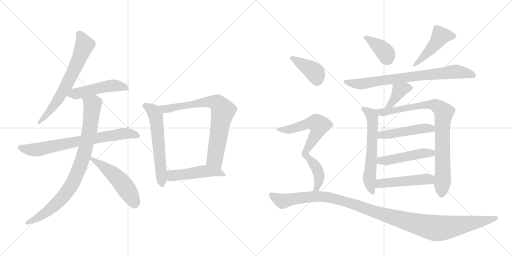
t = 0.00 s
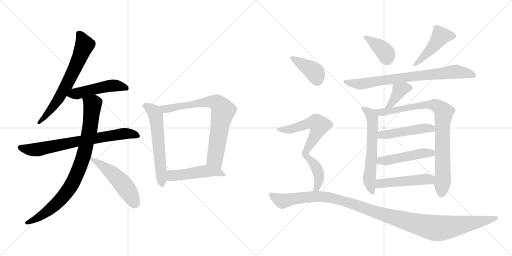
t = 3.10 s
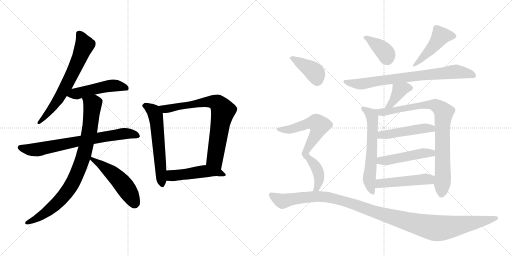
t = 6.21 s
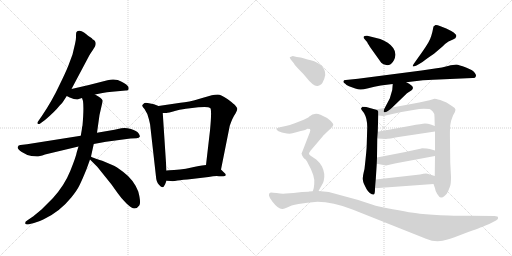
t = 9.31 s
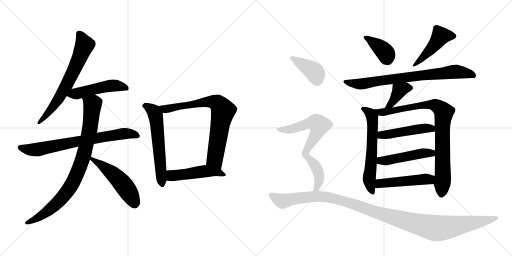
t = 12.41 s
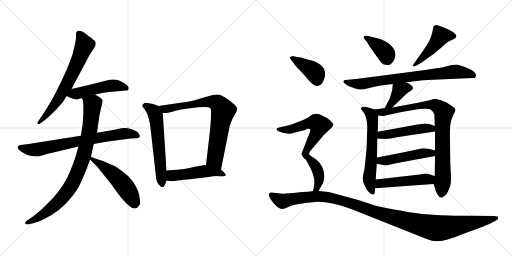
t = 15.52 s

The animated SVG that drew these frames (rendered in a browser with its animation timeline set to each time). Animation: 21 CSS @keyframes rules; one cycle of 15.52 s.

<svg version="1.1" viewBox="0 0 2048 1024" xmlns="http://www.w3.org/2000/svg">
  <g stroke="lightgray" stroke-dasharray="1,1" stroke-width="1" transform="scale(4, 4)">
    <line x1="0" y1="0" x2="256" y2="256"></line>
    <line x1="256" y1="0" x2="0" y2="256"></line>
    <line x1="128" y1="0" x2="128" y2="256"></line>
    <line x1="0" y1="128" x2="256" y2="128"></line>
    <line x1="256" y1="0" x2="512" y2="256"></line>
    <line x1="512" y1="0" x2="256" y2="256"></line>
    <line x1="384" y1="0" x2="384" y2="256"></line>
    <line x1="256" y1="128" x2="512" y2="128"></line>
  </g>
<g transform="scale(1, -1) translate(0, -850)">
   <style type="text/css">
    @keyframes keyframes0 {
      from {
       stroke: black;
       stroke-dashoffset: 666;
       stroke-width: 128;
       }
       68% {
       animation-timing-function: step-end;
       stroke: black;
       stroke-dashoffset: 0;
       stroke-width: 128;
       }
       to {
       stroke: black;
       stroke-width: 1024;
       }
       }
       #make-me-a-hanzi-animation-0 {
         animation: keyframes0 0.791992s both;
         animation-delay: 0.000000s;
         animation-timing-function: linear;
       }
    @keyframes keyframes1 {
      from {
       stroke: black;
       stroke-dashoffset: 493;
       stroke-width: 128;
       }
       62% {
       animation-timing-function: step-end;
       stroke: black;
       stroke-dashoffset: 0;
       stroke-width: 128;
       }
       to {
       stroke: black;
       stroke-width: 1024;
       }
       }
       #make-me-a-hanzi-animation-1 {
         animation: keyframes1 0.651204s both;
         animation-delay: 0.791992s;
         animation-timing-function: linear;
       }
    @keyframes keyframes2 {
      from {
       stroke: black;
       stroke-dashoffset: 732;
       stroke-width: 128;
       }
       70% {
       animation-timing-function: step-end;
       stroke: black;
       stroke-dashoffset: 0;
       stroke-width: 128;
       }
       to {
       stroke: black;
       stroke-width: 1024;
       }
       }
       #make-me-a-hanzi-animation-2 {
         animation: keyframes2 0.845703s both;
         animation-delay: 1.443197s;
         animation-timing-function: linear;
       }
    @keyframes keyframes3 {
      from {
       stroke: black;
       stroke-dashoffset: 867;
       stroke-width: 128;
       }
       74% {
       animation-timing-function: step-end;
       stroke: black;
       stroke-dashoffset: 0;
       stroke-width: 128;
       }
       to {
       stroke: black;
       stroke-width: 1024;
       }
       }
       #make-me-a-hanzi-animation-3 {
         animation: keyframes3 0.955566s both;
         animation-delay: 2.288900s;
         animation-timing-function: linear;
       }
    @keyframes keyframes4 {
      from {
       stroke: black;
       stroke-dashoffset: 513;
       stroke-width: 128;
       }
       63% {
       animation-timing-function: step-end;
       stroke: black;
       stroke-dashoffset: 0;
       stroke-width: 128;
       }
       to {
       stroke: black;
       stroke-width: 1024;
       }
       }
       #make-me-a-hanzi-animation-4 {
         animation: keyframes4 0.667480s both;
         animation-delay: 3.244466s;
         animation-timing-function: linear;
       }
    @keyframes keyframes5 {
      from {
       stroke: black;
       stroke-dashoffset: 594;
       stroke-width: 128;
       }
       66% {
       animation-timing-function: step-end;
       stroke: black;
       stroke-dashoffset: 0;
       stroke-width: 128;
       }
       to {
       stroke: black;
       stroke-width: 1024;
       }
       }
       #make-me-a-hanzi-animation-5 {
         animation: keyframes5 0.733398s both;
         animation-delay: 3.911947s;
         animation-timing-function: linear;
       }
    @keyframes keyframes6 {
      from {
       stroke: black;
       stroke-dashoffset: 761;
       stroke-width: 128;
       }
       71% {
       animation-timing-function: step-end;
       stroke: black;
       stroke-dashoffset: 0;
       stroke-width: 128;
       }
       to {
       stroke: black;
       stroke-width: 1024;
       }
       }
       #make-me-a-hanzi-animation-6 {
         animation: keyframes6 0.869303s both;
         animation-delay: 4.645345s;
         animation-timing-function: linear;
       }
    @keyframes keyframes7 {
      from {
       stroke: black;
       stroke-dashoffset: 484;
       stroke-width: 128;
       }
       61% {
       animation-timing-function: step-end;
       stroke: black;
       stroke-dashoffset: 0;
       stroke-width: 128;
       }
       to {
       stroke: black;
       stroke-width: 1024;
       }
       }
       #make-me-a-hanzi-animation-7 {
         animation: keyframes7 0.643880s both;
         animation-delay: 5.514648s;
         animation-timing-function: linear;
       }
    @keyframes keyframes8 {
      from {
       stroke: black;
       stroke-dashoffset: 386;
       stroke-width: 128;
       }
       56% {
       animation-timing-function: step-end;
       stroke: black;
       stroke-dashoffset: 0;
       stroke-width: 128;
       }
       to {
       stroke: black;
       stroke-width: 1024;
       }
       }
       #make-me-a-hanzi-animation-8 {
         animation: keyframes8 0.564128s both;
         animation-delay: 6.158529s;
         animation-timing-function: linear;
       }
    @keyframes keyframes9 {
      from {
       stroke: black;
       stroke-dashoffset: 465;
       stroke-width: 128;
       }
       60% {
       animation-timing-function: step-end;
       stroke: black;
       stroke-dashoffset: 0;
       stroke-width: 128;
       }
       to {
       stroke: black;
       stroke-width: 1024;
       }
       }
       #make-me-a-hanzi-animation-9 {
         animation: keyframes9 0.628418s both;
         animation-delay: 6.722656s;
         animation-timing-function: linear;
       }
    @keyframes keyframes10 {
      from {
       stroke: black;
       stroke-dashoffset: 773;
       stroke-width: 128;
       }
       72% {
       animation-timing-function: step-end;
       stroke: black;
       stroke-dashoffset: 0;
       stroke-width: 128;
       }
       to {
       stroke: black;
       stroke-width: 1024;
       }
       }
       #make-me-a-hanzi-animation-10 {
         animation: keyframes10 0.879069s both;
         animation-delay: 7.351074s;
         animation-timing-function: linear;
       }
    @keyframes keyframes11 {
      from {
       stroke: black;
       stroke-dashoffset: 388;
       stroke-width: 128;
       }
       56% {
       animation-timing-function: step-end;
       stroke: black;
       stroke-dashoffset: 0;
       stroke-width: 128;
       }
       to {
       stroke: black;
       stroke-width: 1024;
       }
       }
       #make-me-a-hanzi-animation-11 {
         animation: keyframes11 0.565755s both;
         animation-delay: 8.230143s;
         animation-timing-function: linear;
       }
    @keyframes keyframes12 {
      from {
       stroke: black;
       stroke-dashoffset: 614;
       stroke-width: 128;
       }
       67% {
       animation-timing-function: step-end;
       stroke: black;
       stroke-dashoffset: 0;
       stroke-width: 128;
       }
       to {
       stroke: black;
       stroke-width: 1024;
       }
       }
       #make-me-a-hanzi-animation-12 {
         animation: keyframes12 0.749674s both;
         animation-delay: 8.795898s;
         animation-timing-function: linear;
       }
    @keyframes keyframes13 {
      from {
       stroke: black;
       stroke-dashoffset: 867;
       stroke-width: 128;
       }
       74% {
       animation-timing-function: step-end;
       stroke: black;
       stroke-dashoffset: 0;
       stroke-width: 128;
       }
       to {
       stroke: black;
       stroke-width: 1024;
       }
       }
       #make-me-a-hanzi-animation-13 {
         animation: keyframes13 0.955566s both;
         animation-delay: 9.545573s;
         animation-timing-function: linear;
       }
    @keyframes keyframes14 {
      from {
       stroke: black;
       stroke-dashoffset: 480;
       stroke-width: 128;
       }
       61% {
       animation-timing-function: step-end;
       stroke: black;
       stroke-dashoffset: 0;
       stroke-width: 128;
       }
       to {
       stroke: black;
       stroke-width: 1024;
       }
       }
       #make-me-a-hanzi-animation-14 {
         animation: keyframes14 0.640625s both;
         animation-delay: 10.501139s;
         animation-timing-function: linear;
       }
    @keyframes keyframes15 {
      from {
       stroke: black;
       stroke-dashoffset: 482;
       stroke-width: 128;
       }
       61% {
       animation-timing-function: step-end;
       stroke: black;
       stroke-dashoffset: 0;
       stroke-width: 128;
       }
       to {
       stroke: black;
       stroke-width: 1024;
       }
       }
       #make-me-a-hanzi-animation-15 {
         animation: keyframes15 0.642253s both;
         animation-delay: 11.141764s;
         animation-timing-function: linear;
       }
    @keyframes keyframes16 {
      from {
       stroke: black;
       stroke-dashoffset: 490;
       stroke-width: 128;
       }
       61% {
       animation-timing-function: step-end;
       stroke: black;
       stroke-dashoffset: 0;
       stroke-width: 128;
       }
       to {
       stroke: black;
       stroke-width: 1024;
       }
       }
       #make-me-a-hanzi-animation-16 {
         animation: keyframes16 0.648763s both;
         animation-delay: 11.784017s;
         animation-timing-function: linear;
       }
    @keyframes keyframes17 {
      from {
       stroke: black;
       stroke-dashoffset: 399;
       stroke-width: 128;
       }
       56% {
       animation-timing-function: step-end;
       stroke: black;
       stroke-dashoffset: 0;
       stroke-width: 128;
       }
       to {
       stroke: black;
       stroke-width: 1024;
       }
       }
       #make-me-a-hanzi-animation-17 {
         animation: keyframes17 0.574707s both;
         animation-delay: 12.432780s;
         animation-timing-function: linear;
       }
    @keyframes keyframes18 {
      from {
       stroke: black;
       stroke-dashoffset: 569;
       stroke-width: 128;
       }
       65% {
       animation-timing-function: step-end;
       stroke: black;
       stroke-dashoffset: 0;
       stroke-width: 128;
       }
       to {
       stroke: black;
       stroke-width: 1024;
       }
       }
       #make-me-a-hanzi-animation-18 {
         animation: keyframes18 0.713053s both;
         animation-delay: 13.007487s;
         animation-timing-function: linear;
       }
    @keyframes keyframes19 {
      from {
       stroke: black;
       stroke-dashoffset: 412;
       stroke-width: 128;
       }
       57% {
       animation-timing-function: step-end;
       stroke: black;
       stroke-dashoffset: 0;
       stroke-width: 128;
       }
       to {
       stroke: black;
       stroke-width: 1024;
       }
       }
       #make-me-a-hanzi-animation-19 {
         animation: keyframes19 0.585286s both;
         animation-delay: 13.720540s;
         animation-timing-function: linear;
       }
    @keyframes keyframes20 {
      from {
       stroke: black;
       stroke-dashoffset: 1182;
       stroke-width: 128;
       }
       79% {
       animation-timing-function: step-end;
       stroke: black;
       stroke-dashoffset: 0;
       stroke-width: 128;
       }
       to {
       stroke: black;
       stroke-width: 1024;
       }
       }
       #make-me-a-hanzi-animation-20 {
         animation: keyframes20 1.211914s both;
         animation-delay: 14.305827s;
         animation-timing-function: linear;
       }
</style>
<path d="M 286 494 L 356 626 Q 364 640 370 648 L 380 664 Q 389 684 370 693 Q 370 695 363 700 Q 356 704 351 708 Q 347 712 336 720 Q 325 728 316 727 Q 307 726 305 720 Q 304 716 304 706 Q 305 695 300 674 L 290 632 L 274 589 Q 264 563 236 506 Q 209 448 168 387 L 152 364 Q 148 358 151 355 Q 155 352 161 356 L 180 370 Q 219 403 238 427 Q 250 438 254 446 L 267 466 L 286 494 Z" fill="lightgray"></path> 
<path d="M 380 472 L 410 478 Q 427 482 448 483 L 503 488 Q 512 487 514 492 Q 516 499 512 505 Q 500 519 471 530 Q 451 535 430 529 Q 355 509 286 494 C 257 488 240 479 267 466 L 279 460 Q 306 448 315 454 L 328 458 L 380 472 Z" fill="lightgray"></path> 
<path d="M 323 307 L 108 273 L 82 270 Q 73 270 71 262 Q 69 254 87 242 Q 105 230 126 226 L 148 224 Q 156 224 180 232 L 314 264 L 375 274 L 424 283 L 522 296 L 546 297 Q 557 298 559 303 Q 561 307 554 317 Q 547 327 524 334 Q 502 341 485 337 L 458 331 L 388 319 L 323 307 Z" fill="lightgray"></path> 
<path d="M 327 330 L 323 307 L 314 264 L 307 241 Q 304 223 281 166 Q 258 109 212 58 L 166 12 Q 135 -14 129 -18 L 110 -31 Q 99 -36 101 -44 Q 104 -50 116 -47 L 136 -42 Q 156 -37 175 -27 Q 239 3 285 60 Q 308 88 318 109 Q 328 129 346 173 L 360 212 L 364 224 L 375 274 L 388 319 L 398 390 L 411 447 Q 407 458 380 472 C 354 487 321 487 328 458 L 332 446 Q 336 417 330 348 Q 328 344 327 330 Z" fill="lightgray"></path> 
<path d="M 360 212 L 389 183 L 446 112 L 471 77 Q 484 58 505 37 Q 527 16 538 16 Q 549 16 557 28 Q 565 39 553 84 Q 535 131 492 163 Q 466 183 449 190 L 409 207 Q 401 209 384 215 Q 367 221 364 224 C 338 238 339 233 360 212 Z" fill="lightgray"></path> 
<path d="M 634 426 L 616 433 L 596 437 Q 584 440 578 438 Q 571 433 569 429 Q 568 425 578 414 Q 590 397 595 375 Q 601 352 601 347 L 624 143 Q 625 122 636 111 Q 651 91 660 112 L 666 127 L 666 168 L 651 398 C 650 420 650 420 634 426 Z" fill="lightgray"></path> 
<path d="M 884 172 L 919 347 Q 930 379 942 396 Q 950 410 949 415 Q 949 420 942 427 Q 938 433 911 453 Q 884 472 871 472 Q 859 472 847 469 L 802 456 Q 753 441 722 439 L 634 426 C 604 422 621 398 651 398 L 666 398 Q 671 398 703 407 Q 736 415 752 416 L 793 421 Q 834 425 841 418 Q 848 411 840 328 L 824 190 C 821 160 878 143 884 172 Z" fill="lightgray"></path> 
<path d="M 767 134 L 834 142 Q 862 147 876 145 Q 917 142 896 160 L 884 172 C 863 193 854 194 824 190 L 808 188 Q 802 188 771 181 Q 741 173 720 172 L 696 170 Q 674 170 666 168 C 636 163 636 129 666 127 L 683 126 Q 692 124 710 128 Q 729 131 767 134 Z" fill="lightgray"></path> 
<path d="M 1458 694 L 1469 681 Q 1469 679 1480 662 L 1525 599 Q 1532 591 1545 590 Q 1558 588 1564 594 Q 1579 607 1582 631 Q 1582 658 1551 679 Q 1533 690 1521 694 L 1469 707 Q 1459 708 1455 704 Q 1452 700 1458 694 Z" fill="lightgray"></path> 
<path d="M 1688 641 L 1656 596 Q 1650 588 1651 585 Q 1652 582 1666 588 L 1680 596 Q 1688 600 1703 612 Q 1718 623 1736 635 L 1770 664 Q 1781 676 1794 684 L 1812 692 Q 1824 697 1825 704 Q 1827 711 1820 715 Q 1817 720 1805 726 L 1785 736 L 1762 745 Q 1747 751 1742 750 Q 1738 748 1734 744 Q 1726 700 1714 681 Q 1703 662 1688 641 Z" fill="lightgray"></path> 
<path d="M 1740 576 L 1686 568 L 1432 535 L 1383 530 Q 1374 530 1374 525 Q 1372 519 1381 515 Q 1384 511 1396 505 L 1421 496 Q 1433 492 1441 492 Q 1449 491 1473 497 Q 1497 504 1523 508 L 1571 514 L 1625 521 L 1692 529 Q 1703 530 1755 532 L 1890 538 Q 1902 537 1903 544 Q 1906 550 1900 557 Q 1894 569 1864 580 Q 1835 591 1825 592 Q 1815 592 1792 586 Q 1769 579 1740 576 Z" fill="lightgray"></path> 
<path d="M 1571 514 L 1569 490 L 1559 456 L 1539 418 C 1525 391 1547 399 1569 420 L 1628 477 L 1645 488 Q 1650 491 1652 498 Q 1651 509 1625 521 C 1598 534 1573 544 1571 514 Z" fill="lightgray"></path> 
<path d="M 1501 412 L 1465 422 Q 1454 424 1449 422 Q 1444 418 1444 415 Q 1445 411 1456 398 Q 1469 376 1469 342 L 1467 274 Q 1467 253 1458 174 Q 1451 147 1451 134 Q 1452 123 1456 114 L 1466 94 Q 1471 85 1479 78 Q 1491 70 1495 72 Q 1500 73 1500 97 L 1503 132 L 1507 195 L 1508 220 L 1509 296 L 1511 323 L 1513 388 C 1514 408 1514 408 1501 412 Z" fill="lightgray"></path> 
<path d="M 1539 418 L 1501 412 C 1471 407 1483 391 1513 388 L 1532 386 Q 1537 386 1551 390 L 1606 402 L 1659 411 Q 1677 415 1695 415 L 1718 414 Q 1722 413 1731 404 Q 1738 398 1738 382 L 1739 346 L 1740 324 L 1740 248 L 1740 226 L 1739 146 L 1734 114 L 1740 97 Q 1741 86 1749 74 Q 1757 61 1763 60 Q 1769 58 1778 66 Q 1788 74 1792 84 L 1800 104 Q 1804 114 1804 142 L 1801 200 L 1800 284 Q 1799 330 1801 349 Q 1803 367 1812 388 Q 1822 403 1822 411 Q 1822 418 1809 425 L 1786 440 L 1761 450 Q 1741 455 1738 455 L 1718 449 Q 1693 443 1677 440 L 1569 420 L 1539 418 Z" fill="lightgray"></path> 
<path d="M 1509 296 L 1544 294 Q 1550 294 1607 304 L 1740 324 C 1770 328 1767 335 1739 346 L 1723 352 Q 1712 356 1700 356 Q 1688 355 1643 347 L 1511 323 C 1481 318 1479 298 1509 296 Z" fill="lightgray"></path> 
<path d="M 1507 195 L 1544 188 L 1584 197 L 1740 226 C 1769 231 1769 240 1740 248 L 1719 254 Q 1709 257 1688 257 Q 1686 256 1681 255 L 1616 241 L 1508 220 C 1479 214 1478 201 1507 195 Z" fill="lightgray"></path> 
<path d="M 1500 97 L 1734 114 C 1764 116 1768 137 1739 146 L 1710 155 Q 1702 157 1680 152 L 1503 132 C 1473 129 1470 95 1500 97 Z" fill="lightgray"></path> 
<path d="M 1163 612 L 1176 596 Q 1180 588 1197 571 Q 1214 554 1222 544 Q 1255 502 1271 506 Q 1288 510 1294 528 Q 1297 532 1301 550 Q 1302 593 1243 609 Q 1214 616 1210 618 Q 1206 620 1187 622 L 1171 626 L 1159 621 Q 1158 620 1163 612 Z" fill="lightgray"></path> 
<path d="M 1236 236 Q 1236 239 1242 247 L 1292 306 Q 1295 310 1309 323 L 1324 337 Q 1333 347 1333 351 Q 1334 355 1321 368 Q 1308 380 1282 391 Q 1257 402 1236 383 Q 1233 380 1231 379 L 1215 371 L 1179 357 Q 1158 349 1143 346 L 1124 342 Q 1110 339 1107 336 Q 1104 333 1110 328 Q 1116 323 1137 318 Q 1158 313 1170 317 Q 1183 321 1203 326 Q 1224 330 1230 335 Q 1236 336 1240 334 Q 1243 330 1239 320 L 1206 235 Q 1206 232 1218 216 C 1223 210 1223 210 1236 236 Z" fill="lightgray"></path> 
<path d="M 1274 86 L 1288 111 Q 1292 116 1295 127 Q 1302 155 1288 184 Q 1279 200 1265 212 L 1244 226 Q 1236 232 1236 236 C 1223 263 1195 235 1218 216 Q 1224 213 1232 196 Q 1261 146 1257 114 L 1255 98 Q 1255 96 1251 85 C 1241 57 1259 60 1274 86 Z" fill="lightgray"></path> 
<path d="M 1233 83 L 1208 82 L 1174 78 L 1143 76 Q 1129 74 1106 78 Q 1084 81 1083 80 Q 1065 75 1090 43 Q 1115 11 1131 14 Q 1136 15 1151 21 Q 1161 28 1194 34 Q 1227 40 1270 43 Q 1331 43 1410 12 L 1704 -105 Q 1747 -124 1790 -108 Q 1806 -104 1860 -83 Q 1927 -59 1937 -54 L 1957 -46 L 1984 -32 Q 1995 -26 1992 -20 Q 1992 -14 1978 -14 L 1881 -13 Q 1864 -14 1794 -12 Q 1725 -10 1680 -5 Q 1635 0 1516 24 Q 1495 29 1433 50 L 1315 82 L 1274 86 L 1251 85 L 1236 84 Q 1235 83 1233 83 Z" fill="lightgray"></path> 
      <clipPath id="make-me-a-hanzi-clip-0">
      <path d="M 286 494 L 356 626 Q 364 640 370 648 L 380 664 Q 389 684 370 693 Q 370 695 363 700 Q 356 704 351 708 Q 347 712 336 720 Q 325 728 316 727 Q 307 726 305 720 Q 304 716 304 706 Q 305 695 300 674 L 290 632 L 274 589 Q 264 563 236 506 Q 209 448 168 387 L 152 364 Q 148 358 151 355 Q 155 352 161 356 L 180 370 Q 219 403 238 427 Q 250 438 254 446 L 267 466 L 286 494 Z" fill="lightgray"></path>
      </clipPath>
      <path clip-path="url(#make-me-a-hanzi-clip-0)" d="M 318 712 L 338 670 L 307 593 L 229 446 L 156 359 " fill="none" id="make-me-a-hanzi-animation-0" stroke-dasharray="538 1076" stroke-linecap="round"></path>

      <clipPath id="make-me-a-hanzi-clip-1">
      <path d="M 380 472 L 410 478 Q 427 482 448 483 L 503 488 Q 512 487 514 492 Q 516 499 512 505 Q 500 519 471 530 Q 451 535 430 529 Q 355 509 286 494 C 257 488 240 479 267 466 L 279 460 Q 306 448 315 454 L 328 458 L 380 472 Z" fill="lightgray"></path>
      </clipPath>
      <path clip-path="url(#make-me-a-hanzi-clip-1)" d="M 275 467 L 451 508 L 506 497 " fill="none" id="make-me-a-hanzi-animation-1" stroke-dasharray="365 730" stroke-linecap="round"></path>

      <clipPath id="make-me-a-hanzi-clip-2">
      <path d="M 323 307 L 108 273 L 82 270 Q 73 270 71 262 Q 69 254 87 242 Q 105 230 126 226 L 148 224 Q 156 224 180 232 L 314 264 L 375 274 L 424 283 L 522 296 L 546 297 Q 557 298 559 303 Q 561 307 554 317 Q 547 327 524 334 Q 502 341 485 337 L 458 331 L 388 319 L 323 307 Z" fill="lightgray"></path>
      </clipPath>
      <path clip-path="url(#make-me-a-hanzi-clip-2)" d="M 81 260 L 145 251 L 483 314 L 525 315 L 549 307 " fill="none" id="make-me-a-hanzi-animation-2" stroke-dasharray="604 1208" stroke-linecap="round"></path>

      <clipPath id="make-me-a-hanzi-clip-3">
      <path d="M 327 330 L 323 307 L 314 264 L 307 241 Q 304 223 281 166 Q 258 109 212 58 L 166 12 Q 135 -14 129 -18 L 110 -31 Q 99 -36 101 -44 Q 104 -50 116 -47 L 136 -42 Q 156 -37 175 -27 Q 239 3 285 60 Q 308 88 318 109 Q 328 129 346 173 L 360 212 L 364 224 L 375 274 L 388 319 L 398 390 L 411 447 Q 407 458 380 472 C 354 487 321 487 328 458 L 332 446 Q 336 417 330 348 Q 328 344 327 330 Z" fill="lightgray"></path>
      </clipPath>
      <path clip-path="url(#make-me-a-hanzi-clip-3)" d="M 336 454 L 370 432 L 359 330 L 317 175 L 284 107 L 240 49 L 174 -7 L 110 -40 " fill="none" id="make-me-a-hanzi-animation-3" stroke-dasharray="739 1478" stroke-linecap="round"></path>

      <clipPath id="make-me-a-hanzi-clip-4">
      <path d="M 360 212 L 389 183 L 446 112 L 471 77 Q 484 58 505 37 Q 527 16 538 16 Q 549 16 557 28 Q 565 39 553 84 Q 535 131 492 163 Q 466 183 449 190 L 409 207 Q 401 209 384 215 Q 367 221 364 224 C 338 238 339 233 360 212 Z" fill="lightgray"></path>
      </clipPath>
      <path clip-path="url(#make-me-a-hanzi-clip-4)" d="M 364 217 L 442 163 L 476 131 L 511 86 L 538 34 " fill="none" id="make-me-a-hanzi-animation-4" stroke-dasharray="385 770" stroke-linecap="round"></path>

      <clipPath id="make-me-a-hanzi-clip-5">
      <path d="M 634 426 L 616 433 L 596 437 Q 584 440 578 438 Q 571 433 569 429 Q 568 425 578 414 Q 590 397 595 375 Q 601 352 601 347 L 624 143 Q 625 122 636 111 Q 651 91 660 112 L 666 127 L 666 168 L 651 398 C 650 420 650 420 634 426 Z" fill="lightgray"></path>
      </clipPath>
      <path clip-path="url(#make-me-a-hanzi-clip-5)" d="M 578 429 L 607 412 L 622 388 L 648 113 " fill="none" id="make-me-a-hanzi-animation-5" stroke-dasharray="466 932" stroke-linecap="round"></path>

      <clipPath id="make-me-a-hanzi-clip-6">
      <path d="M 884 172 L 919 347 Q 930 379 942 396 Q 950 410 949 415 Q 949 420 942 427 Q 938 433 911 453 Q 884 472 871 472 Q 859 472 847 469 L 802 456 Q 753 441 722 439 L 634 426 C 604 422 621 398 651 398 L 666 398 Q 671 398 703 407 Q 736 415 752 416 L 793 421 Q 834 425 841 418 Q 848 411 840 328 L 824 190 C 821 160 878 143 884 172 Z" fill="lightgray"></path>
      </clipPath>
      <path clip-path="url(#make-me-a-hanzi-clip-6)" d="M 642 424 L 667 414 L 814 441 L 846 444 L 873 435 L 892 407 L 859 213 L 878 181 " fill="none" id="make-me-a-hanzi-animation-6" stroke-dasharray="633 1266" stroke-linecap="round"></path>

      <clipPath id="make-me-a-hanzi-clip-7">
      <path d="M 767 134 L 834 142 Q 862 147 876 145 Q 917 142 896 160 L 884 172 C 863 193 854 194 824 190 L 808 188 Q 802 188 771 181 Q 741 173 720 172 L 696 170 Q 674 170 666 168 C 636 163 636 129 666 127 L 683 126 Q 692 124 710 128 Q 729 131 767 134 Z" fill="lightgray"></path>
      </clipPath>
      <path clip-path="url(#make-me-a-hanzi-clip-7)" d="M 671 134 L 687 148 L 823 165 L 877 159 L 888 149 " fill="none" id="make-me-a-hanzi-animation-7" stroke-dasharray="356 712" stroke-linecap="round"></path>

      <clipPath id="make-me-a-hanzi-clip-8">
      <path d="M 1458 694 L 1469 681 Q 1469 679 1480 662 L 1525 599 Q 1532 591 1545 590 Q 1558 588 1564 594 Q 1579 607 1582 631 Q 1582 658 1551 679 Q 1533 690 1521 694 L 1469 707 Q 1459 708 1455 704 Q 1452 700 1458 694 Z" fill="lightgray"></path>
      </clipPath>
      <path clip-path="url(#make-me-a-hanzi-clip-8)" d="M 1463 701 L 1536 646 L 1551 610 " fill="none" id="make-me-a-hanzi-animation-8" stroke-dasharray="258 516" stroke-linecap="round"></path>

      <clipPath id="make-me-a-hanzi-clip-9">
      <path d="M 1688 641 L 1656 596 Q 1650 588 1651 585 Q 1652 582 1666 588 L 1680 596 Q 1688 600 1703 612 Q 1718 623 1736 635 L 1770 664 Q 1781 676 1794 684 L 1812 692 Q 1824 697 1825 704 Q 1827 711 1820 715 Q 1817 720 1805 726 L 1785 736 L 1762 745 Q 1747 751 1742 750 Q 1738 748 1734 744 Q 1726 700 1714 681 Q 1703 662 1688 641 Z" fill="lightgray"></path>
      </clipPath>
      <path clip-path="url(#make-me-a-hanzi-clip-9)" d="M 1814 706 L 1763 706 L 1737 668 L 1658 588 " fill="none" id="make-me-a-hanzi-animation-9" stroke-dasharray="337 674" stroke-linecap="round"></path>

      <clipPath id="make-me-a-hanzi-clip-10">
      <path d="M 1740 576 L 1686 568 L 1432 535 L 1383 530 Q 1374 530 1374 525 Q 1372 519 1381 515 Q 1384 511 1396 505 L 1421 496 Q 1433 492 1441 492 Q 1449 491 1473 497 Q 1497 504 1523 508 L 1571 514 L 1625 521 L 1692 529 Q 1703 530 1755 532 L 1890 538 Q 1902 537 1903 544 Q 1906 550 1900 557 Q 1894 569 1864 580 Q 1835 591 1825 592 Q 1815 592 1792 586 Q 1769 579 1740 576 Z" fill="lightgray"></path>
      </clipPath>
      <path clip-path="url(#make-me-a-hanzi-clip-10)" d="M 1381 523 L 1444 514 L 1816 563 L 1893 549 " fill="none" id="make-me-a-hanzi-animation-10" stroke-dasharray="645 1290" stroke-linecap="round"></path>

      <clipPath id="make-me-a-hanzi-clip-11">
      <path d="M 1571 514 L 1569 490 L 1559 456 L 1539 418 C 1525 391 1547 399 1569 420 L 1628 477 L 1645 488 Q 1650 491 1652 498 Q 1651 509 1625 521 C 1598 534 1573 544 1571 514 Z" fill="lightgray"></path>
      </clipPath>
      <path clip-path="url(#make-me-a-hanzi-clip-11)" d="M 1642 498 L 1620 498 L 1598 488 L 1565 434 L 1546 422 " fill="none" id="make-me-a-hanzi-animation-11" stroke-dasharray="260 520" stroke-linecap="round"></path>

      <clipPath id="make-me-a-hanzi-clip-12">
      <path d="M 1501 412 L 1465 422 Q 1454 424 1449 422 Q 1444 418 1444 415 Q 1445 411 1456 398 Q 1469 376 1469 342 L 1467 274 Q 1467 253 1458 174 Q 1451 147 1451 134 Q 1452 123 1456 114 L 1466 94 Q 1471 85 1479 78 Q 1491 70 1495 72 Q 1500 73 1500 97 L 1503 132 L 1507 195 L 1508 220 L 1509 296 L 1511 323 L 1513 388 C 1514 408 1514 408 1501 412 Z" fill="lightgray"></path>
      </clipPath>
      <path clip-path="url(#make-me-a-hanzi-clip-12)" d="M 1451 415 L 1485 392 L 1489 382 L 1487 228 L 1477 133 L 1492 78 " fill="none" id="make-me-a-hanzi-animation-12" stroke-dasharray="486 972" stroke-linecap="round"></path>

      <clipPath id="make-me-a-hanzi-clip-13">
      <path d="M 1539 418 L 1501 412 C 1471 407 1483 391 1513 388 L 1532 386 Q 1537 386 1551 390 L 1606 402 L 1659 411 Q 1677 415 1695 415 L 1718 414 Q 1722 413 1731 404 Q 1738 398 1738 382 L 1739 346 L 1740 324 L 1740 248 L 1740 226 L 1739 146 L 1734 114 L 1740 97 Q 1741 86 1749 74 Q 1757 61 1763 60 Q 1769 58 1778 66 Q 1788 74 1792 84 L 1800 104 Q 1804 114 1804 142 L 1801 200 L 1800 284 Q 1799 330 1801 349 Q 1803 367 1812 388 Q 1822 403 1822 411 Q 1822 418 1809 425 L 1786 440 L 1761 450 Q 1741 455 1738 455 L 1718 449 Q 1693 443 1677 440 L 1569 420 L 1539 418 Z" fill="lightgray"></path>
      </clipPath>
      <path clip-path="url(#make-me-a-hanzi-clip-13)" d="M 1508 408 L 1529 401 L 1555 404 L 1714 432 L 1739 430 L 1772 406 L 1772 148 L 1766 71 " fill="none" id="make-me-a-hanzi-animation-13" stroke-dasharray="739 1478" stroke-linecap="round"></path>

      <clipPath id="make-me-a-hanzi-clip-14">
      <path d="M 1509 296 L 1544 294 Q 1550 294 1607 304 L 1740 324 C 1770 328 1767 335 1739 346 L 1723 352 Q 1712 356 1700 356 Q 1688 355 1643 347 L 1511 323 C 1481 318 1479 298 1509 296 Z" fill="lightgray"></path>
      </clipPath>
      <path clip-path="url(#make-me-a-hanzi-clip-14)" d="M 1515 302 L 1536 312 L 1704 338 L 1722 337 L 1732 329 " fill="none" id="make-me-a-hanzi-animation-14" stroke-dasharray="352 704" stroke-linecap="round"></path>

      <clipPath id="make-me-a-hanzi-clip-15">
      <path d="M 1507 195 L 1544 188 L 1584 197 L 1740 226 C 1769 231 1769 240 1740 248 L 1719 254 Q 1709 257 1688 257 Q 1686 256 1681 255 L 1616 241 L 1508 220 C 1479 214 1478 201 1507 195 Z" fill="lightgray"></path>
      </clipPath>
      <path clip-path="url(#make-me-a-hanzi-clip-15)" d="M 1515 201 L 1523 208 L 1560 210 L 1696 238 L 1726 237 L 1733 243 " fill="none" id="make-me-a-hanzi-animation-15" stroke-dasharray="354 708" stroke-linecap="round"></path>

      <clipPath id="make-me-a-hanzi-clip-16">
      <path d="M 1500 97 L 1734 114 C 1764 116 1768 137 1739 146 L 1710 155 Q 1702 157 1680 152 L 1503 132 C 1473 129 1470 95 1500 97 Z" fill="lightgray"></path>
      </clipPath>
      <path clip-path="url(#make-me-a-hanzi-clip-16)" d="M 1507 102 L 1519 116 L 1718 132 L 1730 142 " fill="none" id="make-me-a-hanzi-animation-16" stroke-dasharray="362 724" stroke-linecap="round"></path>

      <clipPath id="make-me-a-hanzi-clip-17">
      <path d="M 1163 612 L 1176 596 Q 1180 588 1197 571 Q 1214 554 1222 544 Q 1255 502 1271 506 Q 1288 510 1294 528 Q 1297 532 1301 550 Q 1302 593 1243 609 Q 1214 616 1210 618 Q 1206 620 1187 622 L 1171 626 L 1159 621 Q 1158 620 1163 612 Z" fill="lightgray"></path>
      </clipPath>
      <path clip-path="url(#make-me-a-hanzi-clip-17)" d="M 1167 619 L 1252 567 L 1264 552 L 1269 528 " fill="none" id="make-me-a-hanzi-animation-17" stroke-dasharray="271 542" stroke-linecap="round"></path>

      <clipPath id="make-me-a-hanzi-clip-18">
      <path d="M 1236 236 Q 1236 239 1242 247 L 1292 306 Q 1295 310 1309 323 L 1324 337 Q 1333 347 1333 351 Q 1334 355 1321 368 Q 1308 380 1282 391 Q 1257 402 1236 383 Q 1233 380 1231 379 L 1215 371 L 1179 357 Q 1158 349 1143 346 L 1124 342 Q 1110 339 1107 336 Q 1104 333 1110 328 Q 1116 323 1137 318 Q 1158 313 1170 317 Q 1183 321 1203 326 Q 1224 330 1230 335 Q 1236 336 1240 334 Q 1243 330 1239 320 L 1206 235 Q 1206 232 1218 216 C 1223 210 1223 210 1236 236 Z" fill="lightgray"></path>
      </clipPath>
      <path clip-path="url(#make-me-a-hanzi-clip-18)" d="M 1112 333 L 1156 332 L 1251 360 L 1266 359 L 1278 349 L 1267 317 L 1220 238 L 1218 225 " fill="none" id="make-me-a-hanzi-animation-18" stroke-dasharray="441 882" stroke-linecap="round"></path>

      <clipPath id="make-me-a-hanzi-clip-19">
      <path d="M 1274 86 L 1288 111 Q 1292 116 1295 127 Q 1302 155 1288 184 Q 1279 200 1265 212 L 1244 226 Q 1236 232 1236 236 C 1223 263 1195 235 1218 216 Q 1224 213 1232 196 Q 1261 146 1257 114 L 1255 98 Q 1255 96 1251 85 C 1241 57 1259 60 1274 86 Z" fill="lightgray"></path>
      </clipPath>
      <path clip-path="url(#make-me-a-hanzi-clip-19)" d="M 1236 227 L 1236 216 L 1262 186 L 1276 148 L 1268 97 L 1257 90 " fill="none" id="make-me-a-hanzi-animation-19" stroke-dasharray="284 568" stroke-linecap="round"></path>

      <clipPath id="make-me-a-hanzi-clip-20">
      <path d="M 1233 83 L 1208 82 L 1174 78 L 1143 76 Q 1129 74 1106 78 Q 1084 81 1083 80 Q 1065 75 1090 43 Q 1115 11 1131 14 Q 1136 15 1151 21 Q 1161 28 1194 34 Q 1227 40 1270 43 Q 1331 43 1410 12 L 1704 -105 Q 1747 -124 1790 -108 Q 1806 -104 1860 -83 Q 1927 -59 1937 -54 L 1957 -46 L 1984 -32 Q 1995 -26 1992 -20 Q 1992 -14 1978 -14 L 1881 -13 Q 1864 -14 1794 -12 Q 1725 -10 1680 -5 Q 1635 0 1516 24 Q 1495 29 1433 50 L 1315 82 L 1274 86 L 1251 85 L 1236 84 Q 1235 83 1233 83 Z" fill="lightgray"></path>
      </clipPath>
      <path clip-path="url(#make-me-a-hanzi-clip-20)" d="M 1086 69 L 1129 45 L 1245 63 L 1317 61 L 1436 27 L 1515 -3 L 1745 -63 L 1837 -52 L 1983 -22 " fill="none" id="make-me-a-hanzi-animation-20" stroke-dasharray="1054 2108" stroke-linecap="round"></path>

</g>
</svg>
